Run: headless pygame with SDL's dummy video driver; simulated clock (each Clock.tick advances the game by its frame time, no real sleeping); random seed 0; keys injected as events and as key.get_pressed() state; no mouse input.
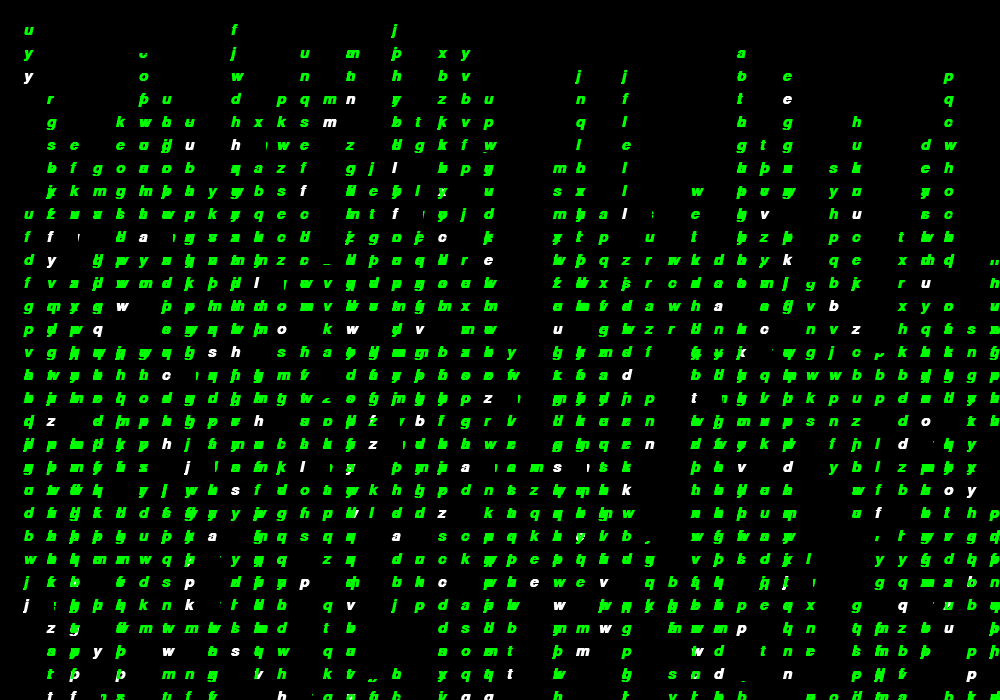
Frame 1 of 2 · flips 1–60 · no input
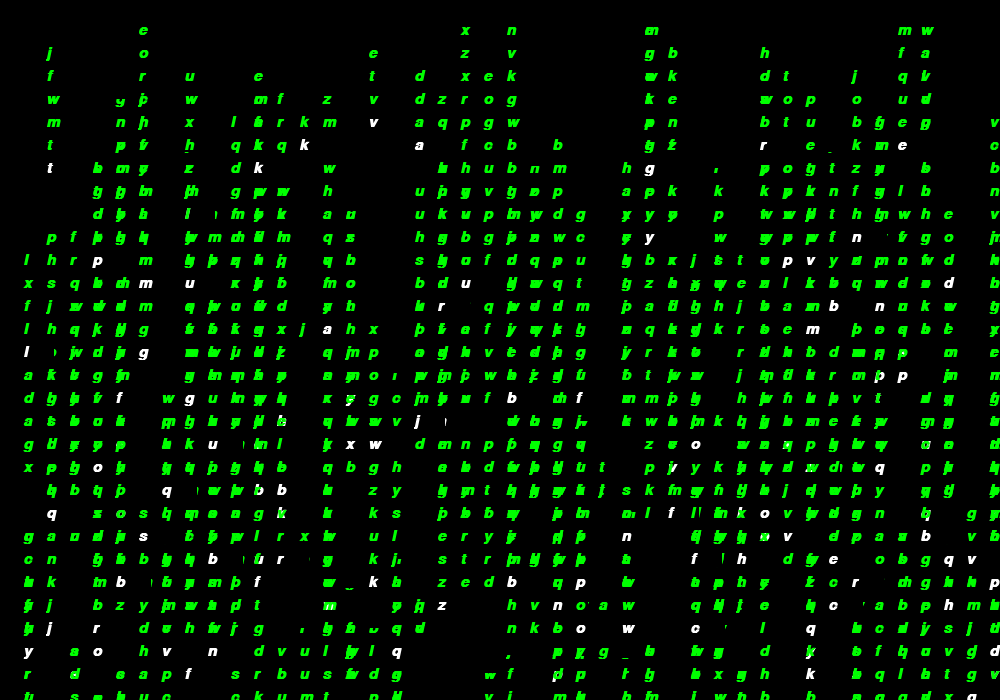
Frame 2 of 2 · flips 61–180 · tapped SPACE, RETURN · held RIGHT (→), D

The pygame program that drew these frames:

from random import randrange, choice

import pygame

from pygame.locals import *
from sys import exit


import pygame
from pygame.locals import *

SCREEN_HEIGHT = 700
SCREEN_WIDTH = 1000
time = 15
FONT_SIZE = (SCREEN_WIDTH - SCREEN_HEIGHT)  // 13

BLACK = (0, 0, 0)
GREEN = (0, 255, 0)
WHITE = (255, 255, 255)

clock = pygame.time.Clock()
letters = ['a', 'b', 'c', 'd', 'e', 'f', 'g', 'h', 'j', 'k', 'l', 'm',
           'n', 'o', 'p', 'q', 'r', 's', 't', 'u', 'v', 'w', 'x', 'y', 'z']

pygame.init()

font = pygame.font.SysFont('arial', FONT_SIZE, True, True)

screen = pygame.display.set_mode((SCREEN_WIDTH, SCREEN_HEIGHT))
pygame.display.set_caption('Matrix Animation')



obj_list = []
repeat_list = []
number_of_obj = 20
generate = False

initial_time = 0
current_time = 0

class Codeline:
    def __init__(self):
        self.fill = 1
        self.ypos_list = []
        self.letters_list = []
        self.xpos = randrange(FONT_SIZE, SCREEN_WIDTH + FONT_SIZE, FONT_SIZE)
        self.ypos = randrange(FONT_SIZE, SCREEN_HEIGHT + FONT_SIZE, FONT_SIZE)
        self.ypos_list.append(self.ypos)


    def draw_codeline(self):
        randomic_letter = choice(letters)
        self.letters_list.append(randomic_letter)

        for msg, y in zip(self.letters_list, self.ypos_list):
            message = f'{msg}'
            text = font.render(message, True, GREEN)
            screen.blit(text, (self.xpos, y))


    def desloc_codeline(self):
        if self.ypos > SCREEN_HEIGHT or len(self.ypos_list) > 20:
            message = ''
            text = font.render(message, True, WHITE)
            screen.fill(BLACK, (self.xpos, self.ypos_list[0], text.get_width() + FONT_SIZE, text.get_height() * self.fill))

            if text.get_height() * self.fill > len(self.ypos_list) * text.get_height():
                self.letters_list.clear()
            else:
                self.fill += 1

        else:
            self.ypos += FONT_SIZE
            self.ypos_list.append(self.ypos)
            message = f'{self.letters_list[-1]}'
            text = font.render(message, True, WHITE)
            screen.fill(BLACK, (self.xpos, self.ypos_list[-1], text.get_width() + FONT_SIZE, text.get_height()  ))
            screen.blit(text, (self.xpos, self.ypos_list[-1]))

obj = Codeline()
def create_multiples_obj(obj_list, number_of_obj, generate):
    if generate:
        for i in range(number_of_obj):
            obj = Codeline()

            if obj.xpos in repeat_list:
                repeat_list.remove(obj.xpos)
                obj.letters_list.clear()
                del obj
            else:
                obj_list.append(obj)
                repeat_list.append(obj.xpos)

        for i in obj_list:
            i.draw_codeline()
            i.desloc_codeline()
    else:

        for i in obj_list:
            i.draw_codeline()
            i.desloc_codeline()


while True:
    clock.tick(time)
    screen.fill(BLACK)
    for event in pygame.event.get():
        if event.type == QUIT:
            pygame.quit()
            exit()

    current_time = pygame.time.get_ticks()
    if current_time - initial_time > 200:
        generate = True
        initial_time = pygame.time.get_ticks()
    create_multiples_obj(obj_list, number_of_obj, generate)
    pygame.display.flip()
